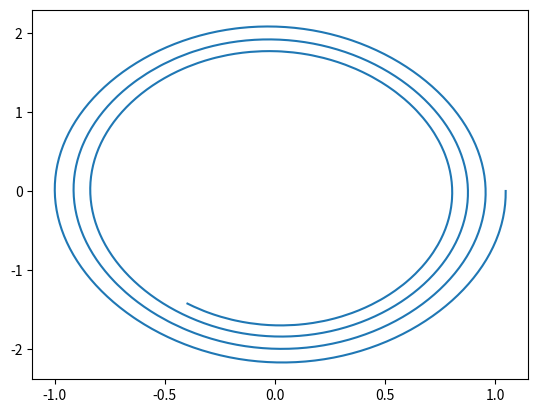

Write Python code to recreate this figure.
#!/usr/bin/python2.7

import numpy as np
import matplotlib.pyplot as plt


# physical constants
g = 9.8
L = 2
mu = 0.1

# initial conditions
THETA_0 = np.pi / 3 # 60 degrees
THETA_DOT_0 = 0 # No initial angular velocity

# definition of ODE
def get_theta_double_dot(theta, theta_dot):
    return -mu * theta_dot - (g / L) * np.sin(theta)


# Solution to the difeq
def theta(t):
    data = dict()
    # initial changing values
    theta = THETA_0
    theta_dot = THETA_DOT_0
    delta_t = 0.01 # some time step
    for time in np.arange(0, t, delta_t):
        theta_double_dot = get_theta_double_dot(
                theta, theta_dot
                )
        theta += theta_dot * delta_t
        theta_dot += theta_double_dot * delta_t
    data['th'] = theta
    data['td'] = theta_dot
    return data

# start simulation
time = 0
delta_t = 0.01
total_t = 10
nsteps = int(total_t / delta_t)

thetas = np.empty(nsteps)
theta_dots = np.empty(nsteps)
times  = np.empty(nsteps)

for step in np.arange(0, nsteps):
    data = theta(step * delta_t)
    thetas[step] = data['th']
    theta_dots[step] = data['td']
    times[step] = step * delta_t

plt.plot(thetas, theta_dots)
plt.show()

